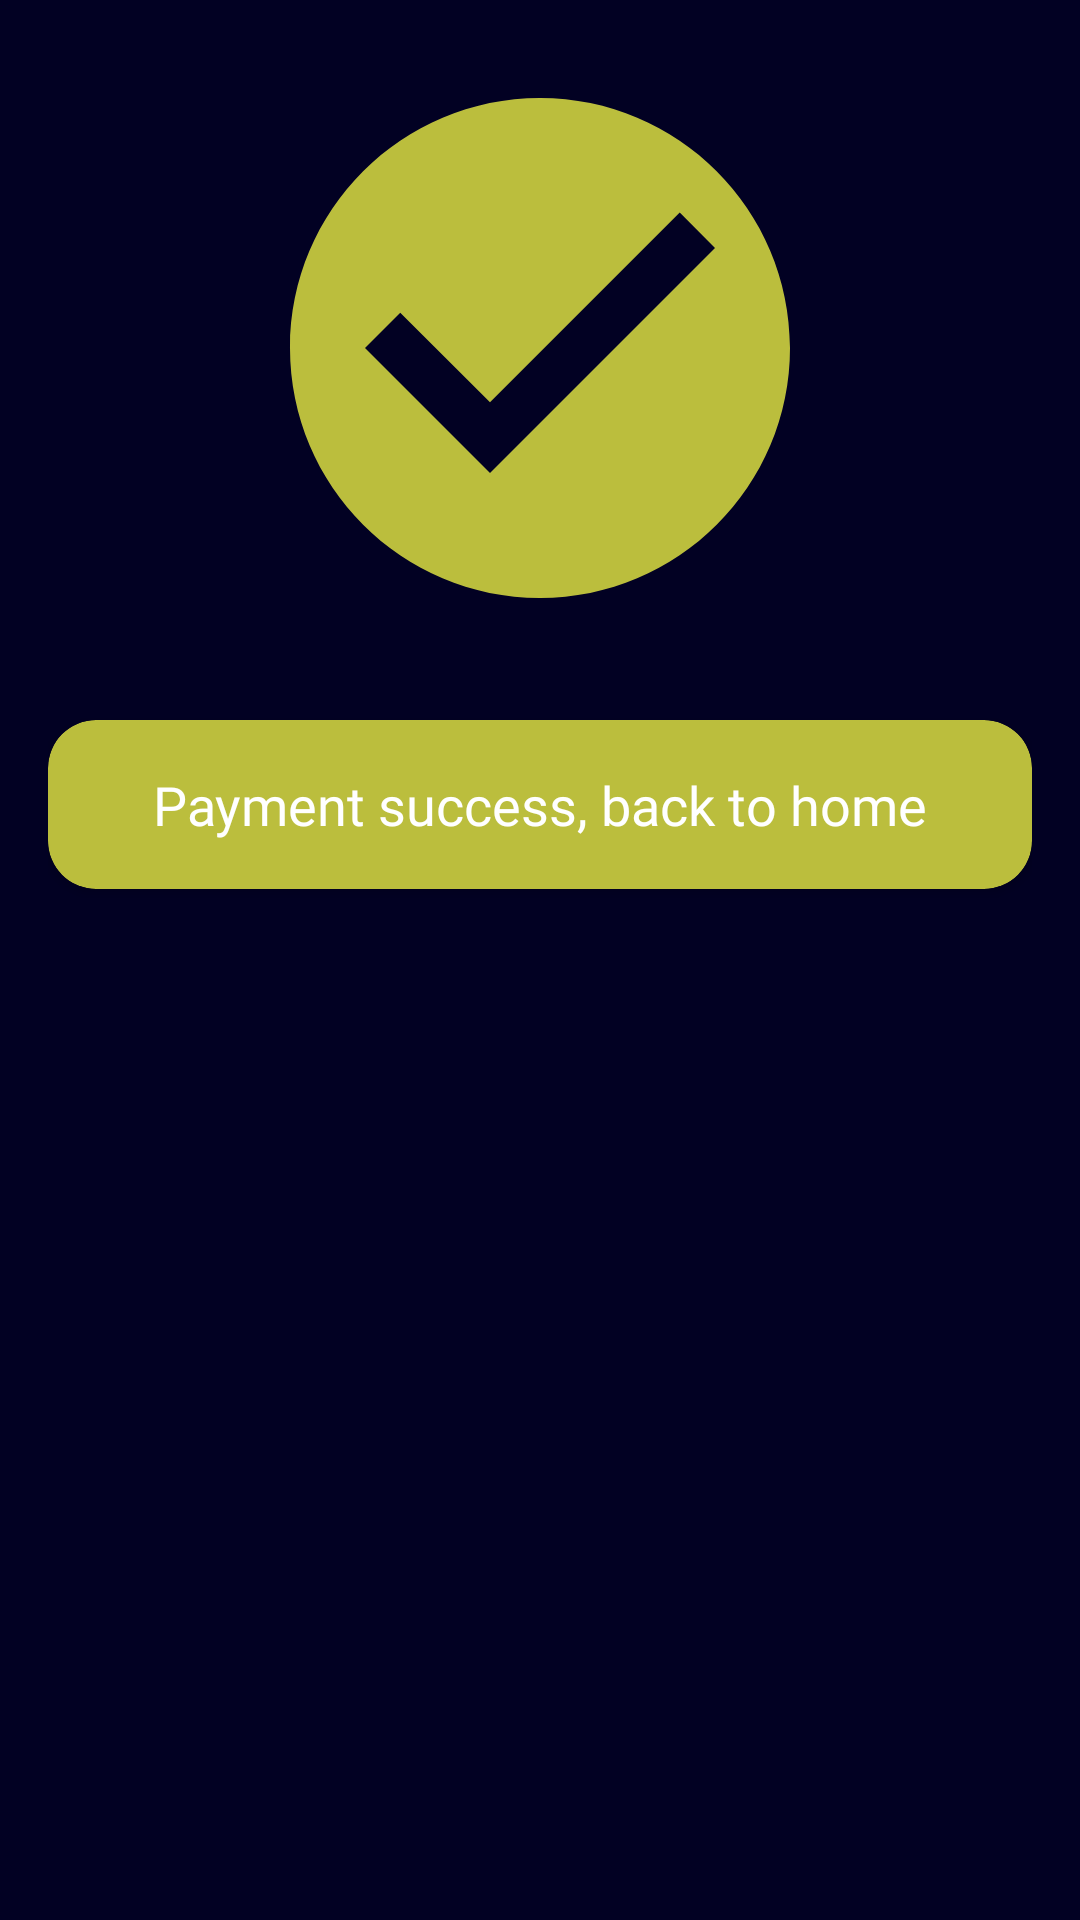

Reconstruct the res/layout file that produces this screen, plus the resources it refers to.
<!-- AndroidManifest.xml: application theme Theme.MovieCompfest -->
<!-- res/layout/fragment_dialog_payment_success.xml -->
<?xml version="1.0" encoding="utf-8"?>
<LinearLayout xmlns:android="http://schemas.android.com/apk/res/android"
    xmlns:tools="http://schemas.android.com/tools"
    android:layout_width="match_parent"
    android:layout_height="wrap_content"
    xmlns:app="http://schemas.android.com/apk/res-auto"
    android:orientation="vertical"
    android:padding="16dp"
    android:background="@color/bg_layout"
    tools:context=".view.DialogPaymentSuccessFragment">

    <ImageView
        android:layout_width="200dp"
        android:layout_height="200dp"
        android:src="@drawable/ic_check_circle"
        android:layout_gravity="center_horizontal"/>

    <androidx.cardview.widget.CardView
        android:id="@+id/btn_no_internet"
        android:layout_width="match_parent"
        android:layout_height="wrap_content"
        android:layout_marginTop="24dp"
        android:clickable="true"
        android:focusable="true"
        android:foreground="?attr/selectableItemBackground"
        app:cardBackgroundColor="@color/primary"
        app:cardCornerRadius="16dp">

        <TextView
            android:layout_width="wrap_content"
            android:layout_height="wrap_content"
            android:text="@string/payment_success_back_to_home"
            android:fontFamily="@font/product_sans_regular"
            android:layout_gravity="center_horizontal"
            android:textColor="@color/white"
            android:textSize="18sp"
            android:padding="16dp"/>
    </androidx.cardview.widget.CardView>

</LinearLayout>
<!-- resources referenced by this layout -->
<resources>
  <color name="bg_layout">#020123</color>
  <color name="primary">#BBBE3D</color>
  <color name="white">#FFFFFFFF</color>
  <!-- drawable ic_check_circle (drawable) -->
  <vector xmlns:android="http://schemas.android.com/apk/res/android"
      android:width="56dp"
      android:height="56dp"
      android:tint="@color/primary"
      android:viewportWidth="24"
      android:viewportHeight="24">
      <path
          android:fillColor="@android:color/white"
          android:pathData="M12,2C6.48,2 2,6.48 2,12s4.48,10 10,10 10,-4.48 10,-10S17.52,2 12,2zM10,17l-5,-5 1.41,-1.41L10,14.17l7.59,-7.59L19,8l-9,9z" />
  </vector>
  <string name="payment_success_back_to_home">Payment success, back to home</string>
  <style name="Theme.MovieCompfest" parent="Theme.MaterialComponents.DayNight.NoActionBar">
          
          <item name="colorPrimary">@color/purple_500</item>
          <item name="colorPrimaryVariant">@color/purple_700</item>
          <item name="colorOnPrimary">@color/white</item>
          
          <item name="colorSecondary">@color/teal_200</item>
          <item name="colorSecondaryVariant">@color/teal_700</item>
          <item name="colorOnSecondary">@color/black</item>
          
          <item name="android:statusBarColor">?attr/colorPrimaryVariant</item>
          
      </style>
  <color name="purple_500">#FF6200EE</color>
  <color name="purple_700">#FF3700B3</color>
  <color name="teal_200">#FF03DAC5</color>
  <color name="teal_700">#FF018786</color>
  <color name="black">#FF000000</color>
</resources>
